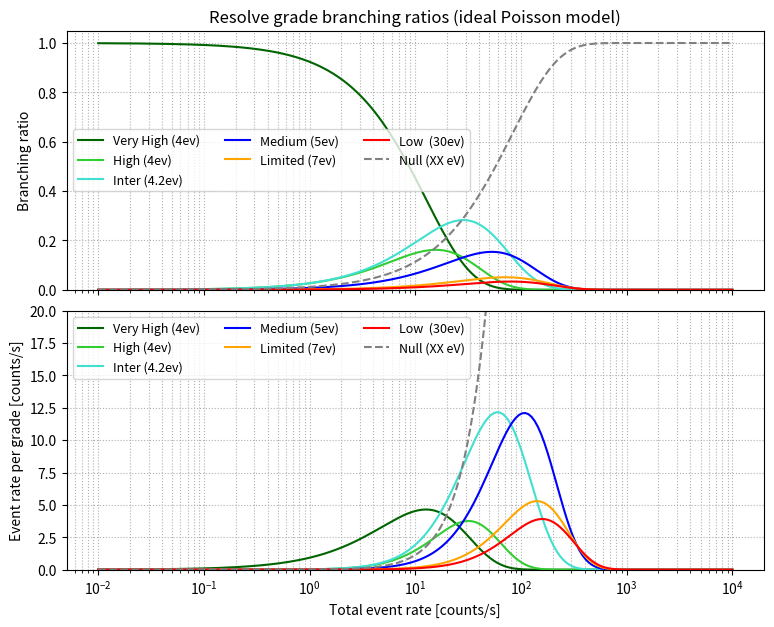

Here is the Python script that generated this plot: (Note: this script raises an exception after producing the figure.)
import numpy as np
import matplotlib.pyplot as plt

def calc_branchingratios(rate, debug=False):



    """
    adapted from the XRISM version in
    https://qiita.com/yamadasuzaku/items/e7be399cfa974a86d27d
    see
    https://colab.research.google.com/drive/1uQLLy0cohZyw0ZjAURm6kqBpPAUCGo8U?usp=sharing#scrollTo=3LtLdHuUol32

    分岐比を計算する。武田さんSPIEに準じるが検証が必要な式。

    Analytical branching ratios estimates should always be supplanted by SIXTE simulatiosn since its difficult to
    estimate the count rate distribution per pixel

    """
    clock = 12500 # 12.5kHz = 80us
    #from the X-IFU bright source spectrum extraction slides given on Jul-2026

    grade_names=['VH',
                 'H',
                 'I',
                 'M',
                 'Lim',
                 'Low',
                 'Null']
    grade_dt_bef=np.array([24,
                           24,
                           12,
                           12,
                           12,
                           12])*1e-3

    grade_dt_aft=np.array([55.2,
                           26.8,
                           11.1,
                           3.16,
                           1.2,
                           0.05])*1e-3

    exp_branch_bef=np.exp(-1.0*(grade_dt_bef)*rate)
    exp_branch_aft=np.exp(-1.0*(grade_dt_aft)*rate)

    #ideal case
    branch_VH=exp_branch_bef[0]*exp_branch_aft[0]
    branch_H=exp_branch_bef[1]*exp_branch_aft[1]-branch_VH
    branch_I=exp_branch_bef[2]*exp_branch_aft[2]-branch_VH-branch_H
    branch_M=exp_branch_bef[3]*exp_branch_aft[3]-branch_VH-branch_H-branch_I
    branch_Lim=exp_branch_bef[4]*exp_branch_aft[4]-branch_VH-branch_H-branch_I-branch_M
    branch_Low=exp_branch_bef[5]*exp_branch_aft[5]-branch_VH-branch_H-branch_I-branch_M-branch_Lim
    branch_Null=1-branch_VH-branch_H-branch_I-branch_M-branch_Lim-branch_Low

    branch_tot=[branch_VH,branch_H,branch_I,branch_M,branch_Lim,branch_Low,branch_Null]
    if abs(sum(branch_tot)-1)>1e-5:
        print('Error: branching ratios not matching')
        breakpoint()

    return branch_tot

# rate の範囲（ハードウェアが見ている総イベントレート）
rate_arr = np.logspace(-2, 4, 200)  # 0.01 ～ 100 counts/s


branch_VH_arr,branch_H_arr,branch_I_arr,branch_M_arr,branch_Lim_arr,branch_Low_arr,branch_Null_arr = np.zeros((7,len(rate_arr)))

branch_tot_arr=[branch_VH_arr,branch_H_arr,branch_I_arr,branch_M_arr,branch_Lim_arr,branch_Low_arr,branch_Null_arr]

for i,r in enumerate(rate_arr):
    branch_VH_arr[i],branch_H_arr[i],branch_I_arr[i],branch_M_arr[i],branch_Lim_arr[i],branch_Low_arr[i],branch_Null_arr[i]\
        = calc_branchingratios(r)

rate_VH_arr,rate_H_arr,rate_I_arr,rate_M_arr,rate_Lim_arr,rate_Low_arr,rate_Null_arr =\
                                                    [branch_elem*rate_arr for branch_elem in branch_tot_arr]


# =========================
# プロット
# =========================
fig, axes = plt.subplots(
    2, 1,
    figsize=(9, 7),
    sharex=True,
    gridspec_kw={"hspace": 0.08}
)

# ---------
# 上段：branching ratio
# ---------
ax = axes[0]
ax.semilogx(rate_arr, branch_VH_arr, label="Very High (4ev)",color='darkgreen')
ax.semilogx(rate_arr, branch_H_arr, label="High (4ev)",color='limegreen')
ax.semilogx(rate_arr, branch_I_arr, label="Inter (4.2ev)",color='turquoise')
ax.semilogx(rate_arr, branch_M_arr, label="Medium (5ev)",color='blue')
ax.semilogx(rate_arr, branch_Lim_arr, label="Limited (7ev)",color='orange')
ax.semilogx(rate_arr, branch_Low_arr, label="Low  (30ev)",color='red')
ax.semilogx(rate_arr, branch_Null_arr, label="Null (XX eV)",color='gray',ls='--')

ax.set_ylabel("Branching ratio")
ax.set_ylim(0, 1.05)
ax.grid(True, which="both", ls=":")
ax.legend(ncol=3, fontsize=9)
ax.set_title("Resolve grade branching ratios (ideal Poisson model)")

# ---------
# 下段：absolute event rate
# ---------
ax = axes[1]
ax.semilogx(rate_arr, rate_VH_arr, label="Very High (4ev)",color='darkgreen')
ax.semilogx(rate_arr, rate_H_arr, label="High (4ev)",color='limegreen')
ax.semilogx(rate_arr, rate_I_arr, label="Inter (4.2ev)",color='turquoise')
ax.semilogx(rate_arr, rate_M_arr, label="Medium (5ev)",color='blue')
ax.semilogx(rate_arr, rate_Lim_arr, label="Limited (7ev)",color='orange')
ax.semilogx(rate_arr, rate_Low_arr, label="Low  (30ev)",color='red')
ax.semilogx(rate_arr, rate_Null_arr, label="Null (XX eV)",color='gray',ls='--')

ax.set_xlabel("Total event rate [counts/s]")
ax.set_ylabel("Event rate per grade [counts/s]")
ax.grid(True, which="both", ls=":")
ax.legend(ncol=3, fontsize=9)
ax.set_ylim(0,20)
plt.tight_layout()
plt.show()

plop=FakeitSettings(response='new_athena_xifu_mar_v2_4eV_gaussian.rmf',
                    arf='new_athena_xifu_mar_v2_no_filter.arf',
                    bkg='new_athena_xifu_mar_v2_nxb_1amin2.pha',
                    exposure=1000000,)
AllData.fakeit(settings=plop,applyStats=True)
#with SED
'''
AllModels.calcFlux("0.3 10.")
 Model Flux    1.4408 photons (7.824e-09 ergs/cm^2/s) range (0.30000 - 10.000 keV)
 
 Net count rate (cts/s) for Spectrum:1  4.528e+03 +/- 6.729e-02

'''

flux=7.824e-09/2.4e-8

count_rate=4.528e+03

'''
from Kammount18, in defocused at 1keV 27 pixels of width (13.5 diameter).
apprximately 573 pxiels covered. removing 13*6 for the main lines, we get 495 pixels.
Assuming even illumination at first approximation we get
4.528e+03/495
Out[12]: 9.147474747474748
'''

#9.2cps is approximately 0.8 throughput for grades 1 to 3 so we go ahead with that

plop2=FakeitSettings(response='new_athena_xifu_mar_v2_4eV_gaussian.rmf',
                    arf='new_athena_xifu_mar_v2_no_filter.arf',
                    background='new_athena_xifu_mar_v2_nxb_1amin2.pha',
                    exposure=5e3*0.8,)
AllData.fakeit(settings=plop2,applyStats=True)

os.chdir('/media/parrazyte/crucial_SSD/Observ/highres/simu_NewAthena/SpecialIssue')
Xset.restore('mod_bothsim_5ks.xcm')
set_ener('thcomp',xrism=True)
rebinv_xrism(1,10)
rebinv_xrism(2,10)
Plot.add=False
xPlot('ldata',xlims=[0.8,2.05],mult_factors=[1.,0.5],ylims=[5,2600])


os.chdir('/media/parrazyte/crucial_SSD/Observ/highres/simu_NewAthena/SpecialIssue')
Xset.restore('mod_allsim.xcm')
set_ener('thcomp',xrism=True)
rebinv_xrism(1,10)
rebinv_xrism(2,10)
rebinv_xrism(3,10)
rebinv_xrism(4,10)
AllData(3).ignore('**-1.')
AllData(4).ignore('**-1.')
Plot.add=False
xPlot('ldata',xlims=[0.8,2.05],mult_factors=[1.,0.5,0.1,0.04],
      data_colors=['darkblue','orange','darkblue','orange'],
      group_names=[r"log$\xi$=4  |  NH=$10^{23}$ cm$^{-2}$",
                   r"log$\xi$=2  |  NH=$10^{22}$ cm$^{-2}$","",""],
      model_colors=['darkblue','orange','darkblue','orange'],ylims=[8,2600])


'''''''''''''''
EEUF PLOT
'''''''''''''''

os.chdir('/media/parrazyte/crucial_SSD/Observ/highres/simu_NewAthena/SpecialIssue')
Xset.restore('mod_allsim.xcm')
set_ener('thcomp',xrism=True)
rebinv_xrism(1,10,max_bins=60000)
rebinv_xrism(2,10,max_bins=60000)
rebinv_xrism(3,10,max_bins=60000)
rebinv_xrism(4,10,max_bins=60000)
AllData(3).ignore('**-0.8')
AllData(4).ignore('**-0.8')
Plot.add=False
xPlot('eeuf',xlims=[0.8,2.05],mult_factors=[1.,0.5,0.0008,0.0003],
      data_colors=['darkblue','orange','darkblue','orange'],
      group_names=[r"log$\xi$=4($\pm0.01$) | log$_{10}$NH=23($\pm0.01$) cm$^{-2}$""\n"
                   +r"v$_{turb}$=100($\pm3$) km s$^{-1}$ | v$_{out}$=300($\pm3$) km s$^{-1}$",
                   r"log$\xi$=2($\pm0.03$) | log$_{10}$NH=22($\pm0.004$) cm$^{-2}$""\n"
                   +r"v$_{turb}$=100($\pm1$) km s$^{-1}$ | v$_{out}$=300($\pm2$) km s$^{-1}$",
                   "",""],
      model_colors=['darkblue','orange','darkblue','orange'],ylims=[1e-5,4])
plt.yscale('log')
ax=plt.gca()
rebinv_xrism(2,5)
#axins.remove()
axins = ax.inset_axes(
    [0.57, 0.42, 0.25, 0.31],
    xlim=(1.99, 2.01), ylim=(1e-2, 1e0), xticklabels=[], yticklabels=[])
xPlot('eeuf',axes_input=[axins],mult_factors=[0.0001,0.5,0.001,0.0001],
      data_colors=['darkblue','orange','darkblue','orange'],model_colors=['darkblue','orange','darkblue','orange']
)
axins.set_ylabel('')
axins.set_xlabel('')
axins.set_title('')
axins.set_xlim(1.9975,2.0125)
axins.set_ylim(0.09,0.9)
axins.get_children()[-3].remove()
axins.get_children()[-2].remove()
ax.indicate_inset_zoom(axins, edgecolor="black",alpha=0.5)
axins.set_yscale('log')
axins.tick_params(
    axis='x',  # changes apply to the x-axis
    which='both',  # both major and minor ticks are affected
    bottom=True,  # ticks along the bottom edge are off
    top=False,  # ticks along the top edge are off
    labelbottom=True,
    labeltop=False,
    direction='out')
axins.set_xticklabels([1.995,2.000,2.005,2.010])
axins.text(1.998, 1.7e-1, r'v=300$\pm$6 km s$^{-1}$', fontsize=10)
axins.text(1.998, 1.3e-1, r'$\sigma$=100$\pm$7 km s$^{-1}$', fontsize=10)
axins.text(1.998, 1.e-1, r'EW=3.18$\pm$0.04 eV', fontsize=10)
ax.legend(loc='upper left')

ax2 = ax.twinx()
ax2.errorbar([],[],xerr=[],yerr=[],color='darkblue',
             label=r"log$\xi$=4($\pm0.2$) | log$_{10}$NH=23($\pm0.2$) cm$^{-2}$""\n"
                   +r"v$_{turb}$=100($\pm30$) km s$^{-1}$ | v$_{out}$=300($\pm60$) km s$^{-1}$")
ax2.errorbar([],[],xerr=[],yerr=[],color='orange',
             label=r"log$\xi$=2($\pm0.1$) | log$_{10}$NH=22($\pm0.1$) cm$^{-2}$""\n"
                   +r"v$_{turb}$=100($\pm15$) km s$^{-1}$ | v$_{out}$=300($\pm30$) km s$^{-1}$")
ax2.get_yaxis().set_visible(False)
ax2.legend(loc='lower right')

'''''''''''''''
RATIO PLOT
'''''''''''''''

os.chdir('/media/parrazyte/crucial_SSD/Observ/highres/simu_NewAthena/SpecialIssue')
Xset.restore('mod_allsim.xcm')
set_ener('thcomp',xrism=True)
rebinv_xrism(1,10)
rebinv_xrism(2,10)
rebinv_xrism(3,10)
rebinv_xrism(4,10)
AllData(3).ignore('**-1.')
AllData(4).ignore('**-1.')
Plot.add=False
delcomp('pion_abs')
xPlot('ratio',xlims=[0.8,2.05],mult_factors=[1.,0.55,0.1,0.04],
      data_colors=['darkblue','orange','darkblue','orange'],
      group_names=[r"log$\xi$=4  |  NH=$10^{23}$ cm$^{-2}$",
                   r"log$\xi$=2  |  NH=$10^{22}$ cm$^{-2}$","",""],
      model_colors=['darkblue','orange','darkblue','orange'],ylims=[1e-2,1.1])
plt.yscale('log')
plt.axhline(y=0.55,xmin=0,xmax=1,color='green')
plt.axhline(y=0.1,xmin=0.162,xmax=1,color='green')
plt.axhline(y=0.04,xmin=0.162,xmax=1,color='green')

os.chdir('/media/parrazyte/crucial_SSD/Observ/highres/simu_NewAthena/SpecialIssue')
Xset.restore('mod_test_soft_highxi_1e23.xcm')
set_ener('thcomp',xrism=True)
plop2=[FakeitSettings(response='aciss_heg-1_cy28.grmf',
                    arf='aciss_heg-1_cy28.garf',
                     fileName='fake_highxi_src_5ks_heg_-1.pha',
                    exposure=5e3*1.,),
       FakeitSettings(response='aciss_heg1_cy28.grmf',
                      arf='aciss_heg1_cy28.garf',
                      fileName='fake_highxi_src_5ks_heg_1.pha',
                      exposure=5e3 * 1., )
       ]

AllData.fakeit(nSpectra=2,settings=plop2,applyStats=True)
AllData('2:2 fake_highxi_src_50ks_heg_1.pha')
rebinv_xrism(1,10)
rebinv_xrism(2,10)
set_ener('thcomp',xrism=True)
AllData.ignore('**-0.3 10.-**')
xPlot('eeuf',xlims=[0.8,2.05],ylims=[1e-5,2],mult_factors=[0.0008,0.0008])
plt.yscale('log')

Xset.restore('mod_test_soft_midxi_1e22.xcm')

os.chdir('/media/parrazyte/crucial_SSD/Observ/highres/simu_NewAthena/SpecialIssue')
Xset.restore('mod_test_soft_midxi_1e22.xcm')
set_ener('thcomp',xrism=True)
plop2=[FakeitSettings(response='aciss_heg-1_cy28.grmf',
                    arf='aciss_heg-1_cy28.garf',
                     fileName='fake_midxi_src_50s_heg_-1.pha',
                    exposure=5e1*1.,),
       FakeitSettings(response='aciss_heg1_cy28.grmf',
                      arf='aciss_heg1_cy28.garf',
                      fileName='fake_midxi_src_50s_heg_1.pha',
                      exposure=5e1 * 1., )
       ]
AllData.fakeit(nSpectra=2,settings=plop2,applyStats=True)


os.chdir('/media/parrazyte/crucial_SSD/Observ/highres/simu_NewAthena/SpecialIssue')
Xset.restore('mod_allsim_Chandra_highexp.xcm')
rebinv_xrism(1,10)
rebinv_xrism(2,10)
rebinv_xrism(3,10)
rebinv_xrism(4,10)
rebinv_xrism(5,10)
rebinv_xrism(6,10)
rebinv_xrism(7,10)
rebinv_xrism(8,10)
set_ener('thcomp',xrism=True)
AllData.ignore('**-0.3 10.-**')
AllData(5).ignore('**-1.')
AllData(6).ignore('**-1.')
AllData(7).ignore('**-1.')
AllData(8).ignore('**-1.')
Plot.add=False
xPlot('eeuf',xlims=[0.8,2.05],mult_factors=[1.,1.,0.5,0.5,0.0008,0.0008,0.0003,0.0003],
      data_colors=['darkblue','mediumblue','orange','gold','darkblue','mediumblue','orange','gold'],
      group_names=[r"HETG +/-1 log$\xi$=4  |  NH=$10^{23}$ cm$^{-2}$",
                   #r"HEG  1 log$\xi$=4  |  NH=$10^{23}$ cm$^{-2}$",
                   "",
                   r"HETG +/-1 log$\xi$=2  |  NH=$10^{22}$ cm$^{-2}$",
                   #r"HEG  1 log$\xi$=2  |  NH=$10^{22}$ cm$^{-2}$",
                   "",
                   "","","",""],
      model_colors=['darkblue','mediumblue','orange','gold','darkblue','mediumblue','orange','gold'],
      ylims=[1e-5,2])
plt.yscale('log')
plt.legend(ncol=1,loc='upper left')
plt.tight_layout()
plt.savefig('5Ms_50ks_compa_eeuf_Chandra.pdf')

os.chdir('/media/parrazyte/crucial_SSD/Observ/highres/simu_NewAthena/SpecialIssue')
Xset.restore('mod_allsim_Chandra_lowexp.xcm')
rebinv_xrism(1,10)
rebinv_xrism(2,10)
rebinv_xrism(3,10)
rebinv_xrism(4,10)
rebinv_xrism(5,3)
rebinv_xrism(6,3)
rebinv_xrism(7,3)
rebinv_xrism(8,3)
set_ener('thcomp',xrism=True)
AllData.ignore('**-0.3 10.-**')
AllData(5).ignore('**-1.')
AllData(6).ignore('**-1.')
AllData(7).ignore('**-1.')
AllData(8).ignore('**-1.')
Plot.add=False
xPlot('eeuf',xlims=[0.8,2.05],mult_factors=[1.,1.,0.5,0.5,0.0008,0.0008,0.0003,0.0003],
      data_colors=['darkblue','mediumblue','orange','gold','darkblue','mediumblue','orange','gold'],
      group_names=[r"HETG +/-1 log$\xi$=4  |  NH=$10^{23}$ cm$^{-2}$",
                   #r"HEG  1 log$\xi$=4  |  NH=$10^{23}$ cm$^{-2}$",
                   "",
                   r"HETG +/-1 log$\xi$=2  |  NH=$10^{22}$ cm$^{-2}$",
                   #r"HEG  1 log$\xi$=2  |  NH=$10^{22}$ cm$^{-2}$",
                   "",
                   "","","",""],
      model_colors=['darkblue','mediumblue','orange','gold','darkblue','mediumblue','orange','gold'],
      ylims=[1e-5,2])
plt.yscale('log')
plt.legend(ncol=1,loc='upper left')
plt.tight_layout()
plt.savefig('5ks_50s_compa_eeuf_Chandra.pdf')


'''

for fitting the main line
energy average of the 2 transitions is (2.0060*2+2.0043)/3=2.0054333

'''

os.chdir('/media/parrazyte/crucial_SSD/Observ/highres/simu_NewAthena/SpecialIssue')
Xset.restore("postfit_gaussian_SiXIVKa_5ksNA.xcm")
set_ener('thcomp',xrism=True)

width_todv(2.0054333,
           val=AllModels(1)(2).values[0]-2.0054333,
           err=abs(np.array(AllModels(1)(2).error[:-1])-AllModels(1)(2).values[0]))

'''
gives 
(296.2686172795168,
 np.float64(5.024999700833348),
 np.float64(6.244415710523015))
 at 90%
'''

'''
for the width
'''
width_todv(2.0054333,par=3)
'''
gives 
(197.56312677054,
 np.float64(8.592459583390394),
 np.float64(4.8978613996528395))
 at 90% for the width. Unsure why this is x2 compared to pion, width is lower when 2 gaussians are used but still weird.
 We divide by 2 for simplicity in the final values.
'''

'''
for the EW

we get

Additive group equiv width for Component 2:  -0.00318151 keV
Parameter distribution is derived from fit covariance matrix.
Equiv width error range:  -12.2962 - -0.0032172 keV

clearly issue for lower boundary probably from xspec routine, we take the other side of the uncertainty as symmetric

AllData(1).eqwidth
Out[12]: (-0.003181506914, -12.29623712, -0.00321719946)

'''
